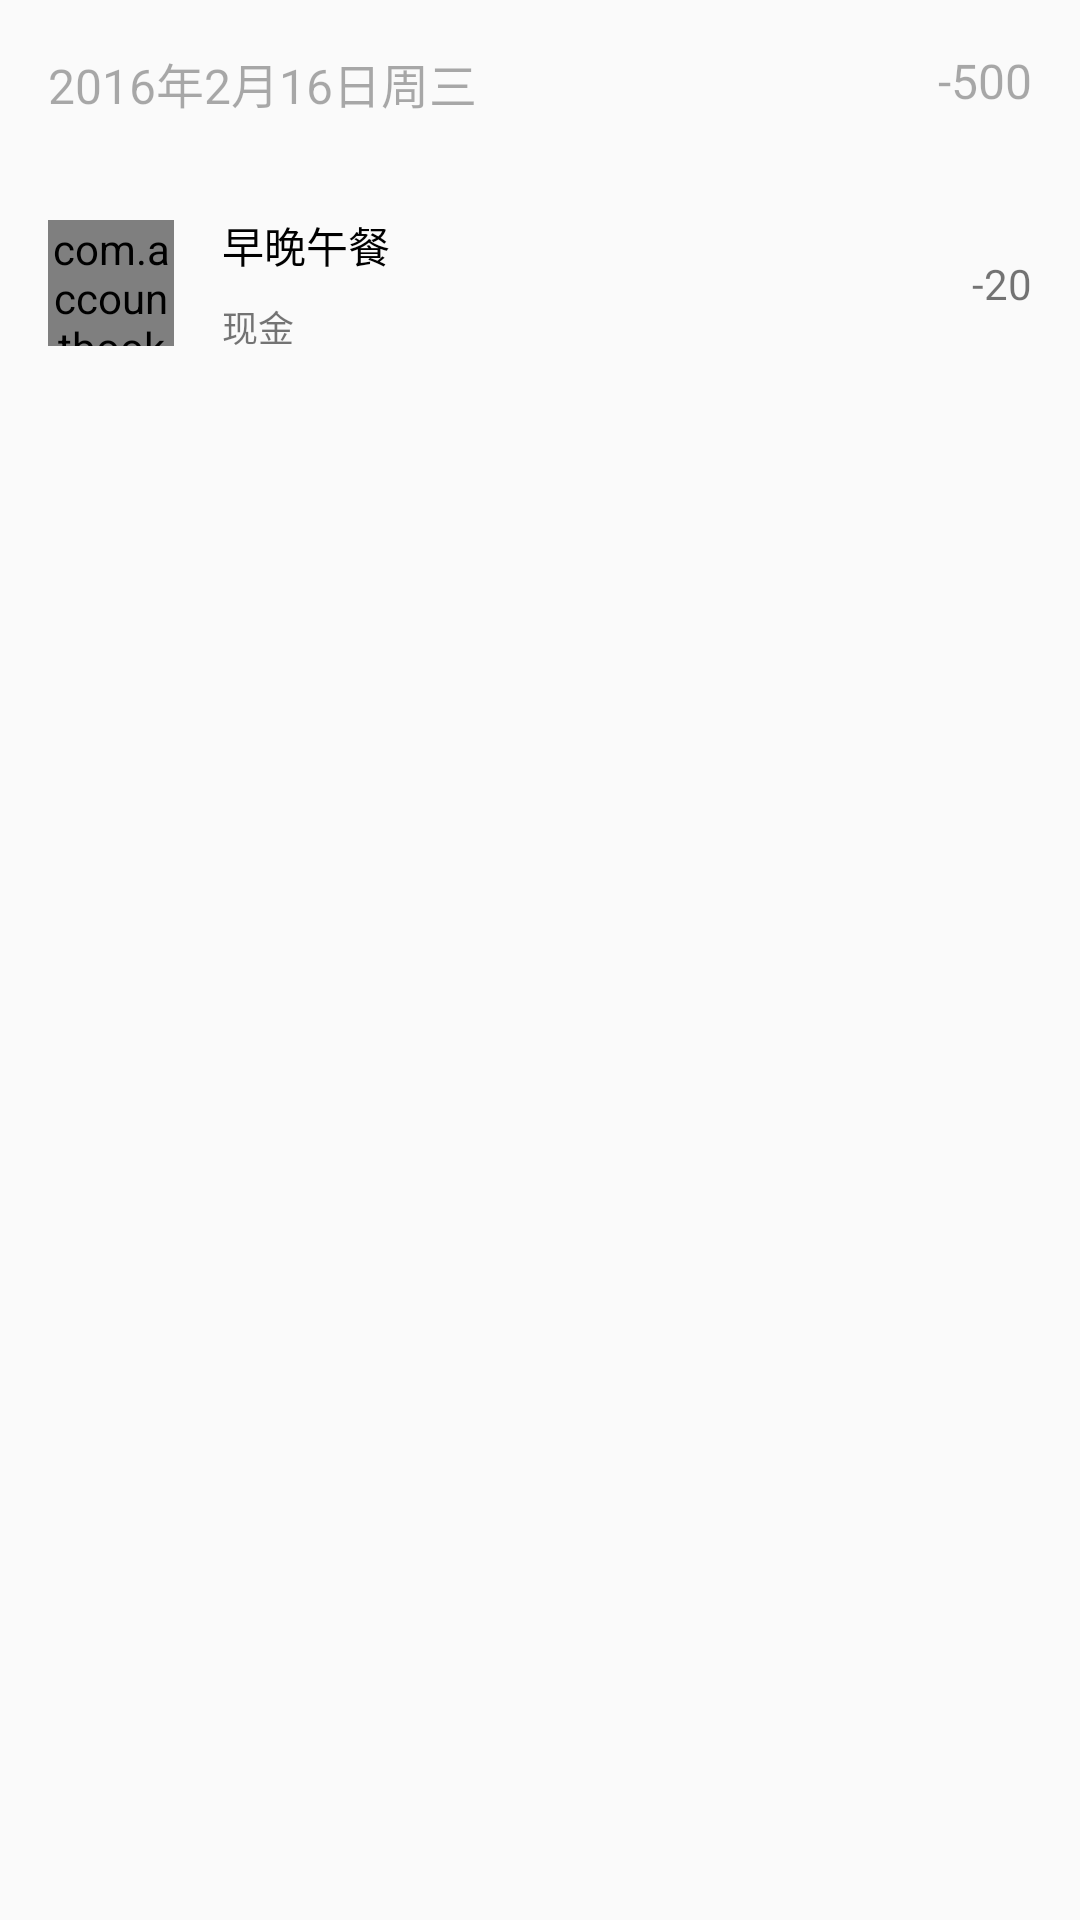

Reconstruct the res/layout file that produces this screen, plus the resources it refers to.
<!-- AndroidManifest.xml: application theme AppTheme -->
<!-- res/layout/home_fragment_recent_item_date.xml -->
<?xml version="1.0" encoding="utf-8"?>
<LinearLayout xmlns:android="http://schemas.android.com/apk/res/android"
    android:layout_width="match_parent"
    android:layout_height="wrap_content"
    android:orientation="vertical"
    android:paddingBottom="0dp">

    <RelativeLayout
        android:layout_width="wrap_content"
        android:layout_height="wrap_content"
        android:padding="@dimen/dp16">

        <TextView
            android:id="@+id/DateText"
            android:layout_width="wrap_content"
            android:layout_height="wrap_content"
            android:layout_alignParentLeft="true"
            android:text="2016年2月16日周三"
            android:textColor="@color/black54"
            android:textSize="@dimen/subhead" />

        <TextView
            android:id="@+id/CountText"
            android:layout_width="wrap_content"
            android:layout_height="wrap_content"
            android:layout_alignParentRight="true"
            android:text="-500"
            android:textColor="@color/black54"
            android:textSize="@dimen/subhead" />
    </RelativeLayout>

    <include layout="@layout/home_fragment_recent_item" />
</LinearLayout>
<!-- res/layout/home_fragment_recent_item.xml (included above) -->
<RelativeLayout xmlns:android="http://schemas.android.com/apk/res/android"
    xmlns:app="http://schemas.android.com/apk/res-auto"
    android:id="@+id/home_item"
    android:layout_width="match_parent"
    android:layout_height="wrap_content"
    android:background="@drawable/flat_ripple"
    android:clickable="true"
    android:padding="@dimen/dp16">

    <com.accountbook.view.customview.CircleIcon
        android:id="@+id/circle_icon"
        android:layout_width="@dimen/circleTextSize"
        android:layout_height="@dimen/circleTextSize"
        android:layout_centerVertical="true"
        app:circleTextSize="@dimen/title" />

    <TextView
        android:id="@+id/title_text"
        android:layout_width="wrap_content"
        android:layout_height="wrap_content"
        android:layout_marginLeft="@dimen/dp16"
        android:layout_toRightOf="@id/circle_icon"
        android:text="早晚午餐"
        android:textColor="@color/black100" />

    <TextView
        android:id="@+id/account_type_text"
        android:layout_width="wrap_content"
        android:layout_height="wrap_content"
        android:layout_below="@id/title_text"
        android:layout_marginLeft="@dimen/dp16"
        android:layout_marginTop="@dimen/dp8"
        android:layout_toRightOf="@id/circle_icon"
        android:text="现金"
        android:textSize="@dimen/description" />

    <TextView
        android:id="@+id/money_text"
        android:layout_width="wrap_content"
        android:layout_height="wrap_content"
        android:layout_alignParentRight="true"
        android:layout_centerVertical="true"
        android:text="-20"
        android:textSize="@dimen/body" />
</RelativeLayout>
<!-- resources referenced by this layout -->
<resources>
  <color name="black100">#000000</color>
  <color name="black54">#54000000</color>
  <dimen name="body">14sp</dimen>
  <dimen name="circleTextSize">42dp</dimen>
  <dimen name="description">12sp</dimen>
  <dimen name="dp16">16dp</dimen>
  <dimen name="dp8">8dp</dimen>
  <dimen name="subhead">16sp</dimen>
  <dimen name="title">20sp</dimen>
  <!-- drawable flat_ripple (drawable) -->
  <?xml version="1.0" encoding="utf-8"?>
  <selector xmlns:android="http://schemas.android.com/apk/res/android">
      <item android:drawable="@color/black26" android:state_pressed="true" />
      <item android:drawable="@color/transparent" />
  </selector>
  <style name="AppTheme" parent="Theme.AppCompat.Light.DarkActionBar">
          <item name="colorPrimary">@color/colorPrimary</item>
          <item name="colorPrimaryDark">@color/colorPrimaryDark</item>
          <item name="colorAccent">@color/colorAccent</item>
          <item name="windowActionBar">false</item>
          <item name="windowNoTitle">true</item>
      </style>
  <color name="black26">#26000000</color>
  <color name="transparent">#00000000</color>
  <color name="colorPrimary">#259b24</color>
  <color name="colorPrimaryDark">#0a7e07</color>
  <color name="colorAccent">#5af158</color>
</resources>
